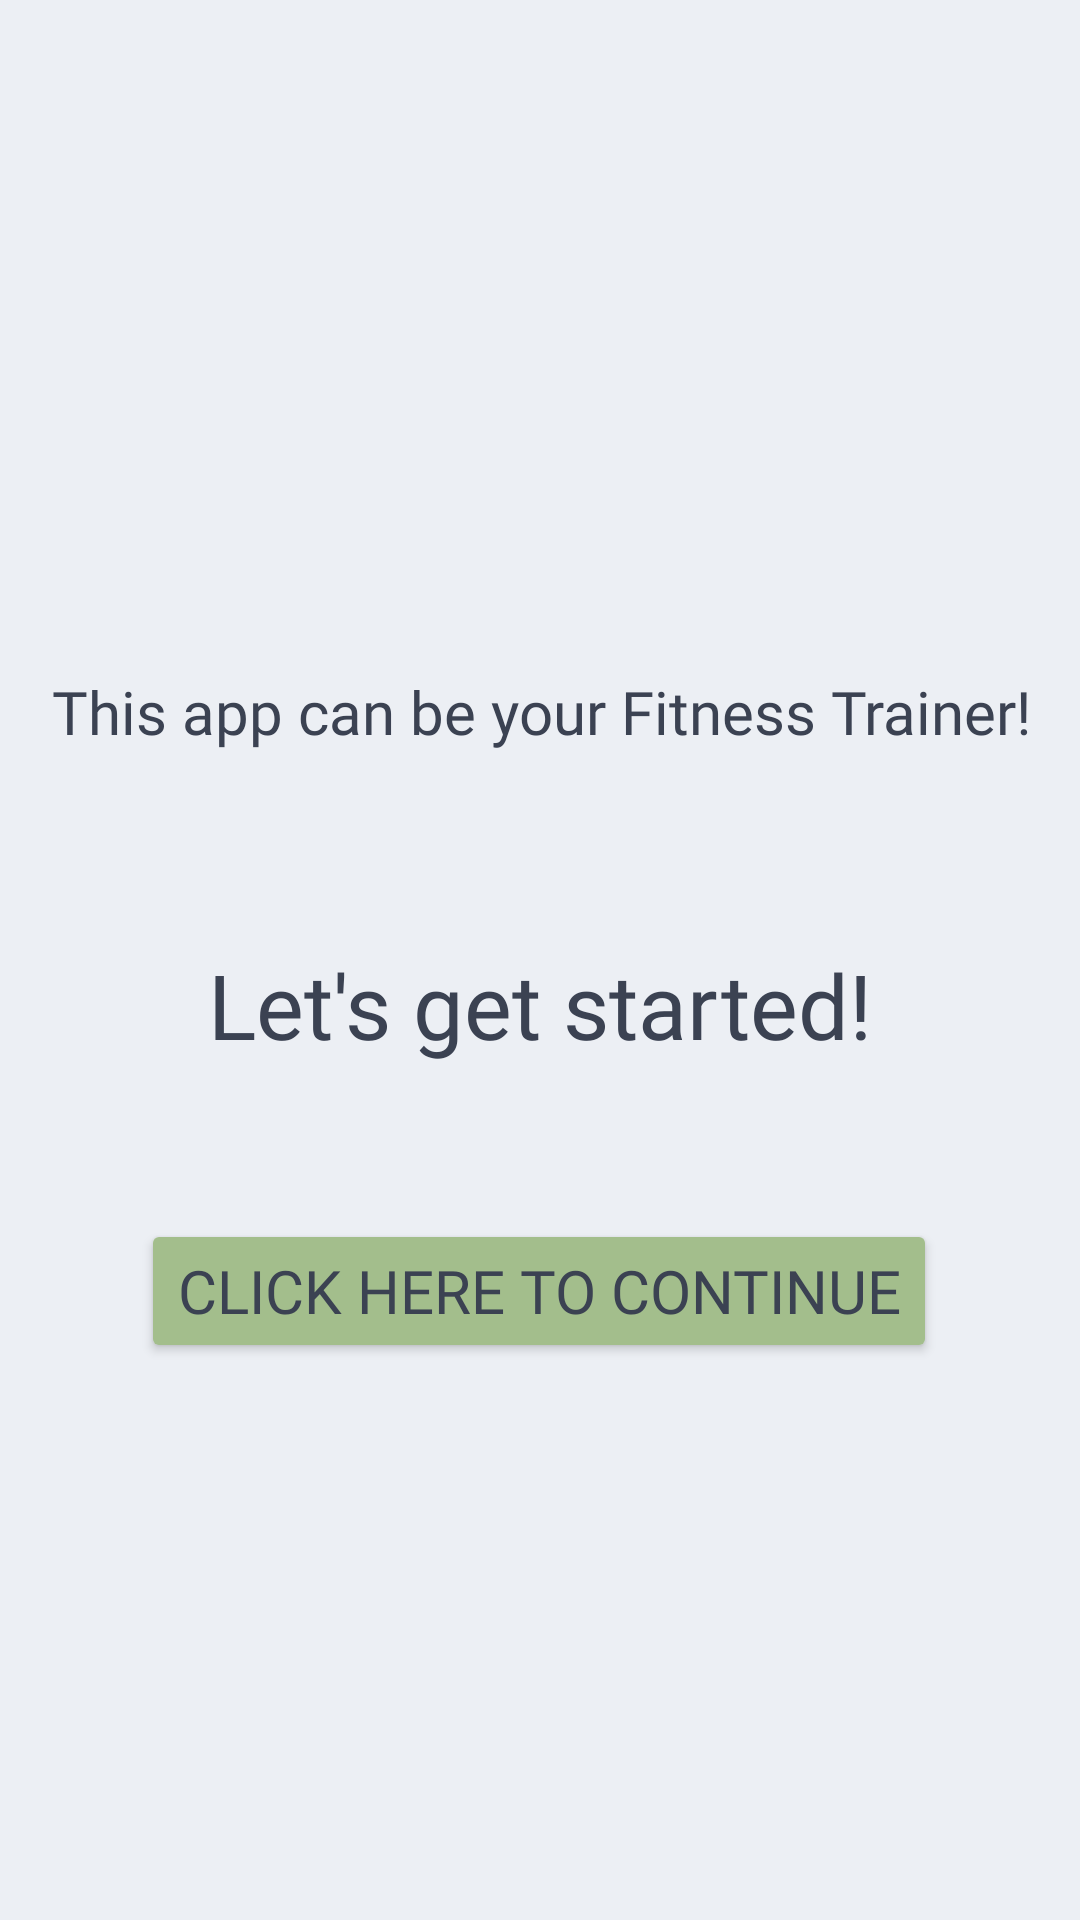

This screen was rendered from an Android layout file. Write that file and the resources it references.
<!-- AndroidManifest.xml: application theme Theme.FinalProject -->
<!-- res/layout/activity_wlc1.xml -->
<?xml version="1.0" encoding="utf-8"?>
<androidx.constraintlayout.widget.ConstraintLayout xmlns:android="http://schemas.android.com/apk/res/android"
    xmlns:app="http://schemas.android.com/apk/res-auto"
    xmlns:tools="http://schemas.android.com/tools"
    android:id="@+id/main"
    android:layout_width="match_parent"
    android:layout_height="match_parent"
    android:background="@color/light_cream"
    tools:context=".Wlc1Activity">
    <TextView
    android:id="@+id/textView2"
    android:layout_width="wrap_content"
    android:layout_height="wrap_content"
    android:fontFamily="@font/montserrat"
    android:text="This app can be your Fitness Trainer!"
    android:textColor="@color/charcoal"
    android:textSize="20sp"
    app:layout_constraintBottom_toBottomOf="parent"
    app:layout_constraintEnd_toEndOf="parent"
    app:layout_constraintHorizontal_bias="0.515"
    app:layout_constraintStart_toStartOf="parent"
    app:layout_constraintTop_toTopOf="parent"
    app:layout_constraintVertical_bias="0.365" />

    <TextView
        android:id="@+id/textView3"
        android:layout_width="wrap_content"
        android:layout_height="wrap_content"
        android:fontFamily="@font/montserrat"
        android:text="Let's get started!"
        android:textColor="@color/charcoal"
        android:textSize="30sp"
        app:layout_constraintBottom_toBottomOf="parent"
        app:layout_constraintEnd_toEndOf="parent"
        app:layout_constraintStart_toStartOf="parent"
        app:layout_constraintTop_toBottomOf="@+id/textView2"
        app:layout_constraintVertical_bias="0.183" />

    <Button
        android:id="@+id/continue1"
        android:layout_width="wrap_content"
        android:layout_height="wrap_content"
        android:backgroundTint="@color/pale_mint"
        android:fontFamily="@font/montserrat"
        android:text="Click here to continue"
        android:textColor="@color/charcoal"
        android:textSize="20sp"
        app:layout_constraintBottom_toBottomOf="parent"
        app:layout_constraintEnd_toEndOf="parent"
        app:layout_constraintHorizontal_bias="0.496"
        app:layout_constraintStart_toStartOf="parent"
        app:layout_constraintTop_toBottomOf="@+id/textView3"
        app:layout_constraintVertical_bias="0.216" />
</androidx.constraintlayout.widget.ConstraintLayout>
<!-- resources referenced by this layout -->
<resources>
  <color name="charcoal">#3B4252</color>
  <color name="light_cream">#ECEFF4</color>
  <color name="pale_mint">#A3BE8C</color>
  <style name="Theme.FinalProject" parent="Base.Theme.FinalProject" />
  <style name="Base.Theme.FinalProject" parent="Theme.Material3.DayNight.NoActionBar">
          <item name="android:statusBarColor">@color/transparent</item>
          <item name="android:windowLightStatusBar">true</item>
          <item name="android:fitsSystemWindows">false</item>
          <item name="android:windowTranslucentStatus">true</item>
          <item name="colorPrimary">@color/pale_mint</item>
          <item name="colorSecondary">@color/baby_blue</item>
          <item name="backgroundColor">@color/light_cream</item>
          <item name="android:textColor">@color/charcoal</item>
          <item name="hintTextColor">@color/baby_blue</item>
      </style>
  <color name="transparent">#00000000</color>
  <color name="baby_blue">#88C0D0</color>
</resources>
